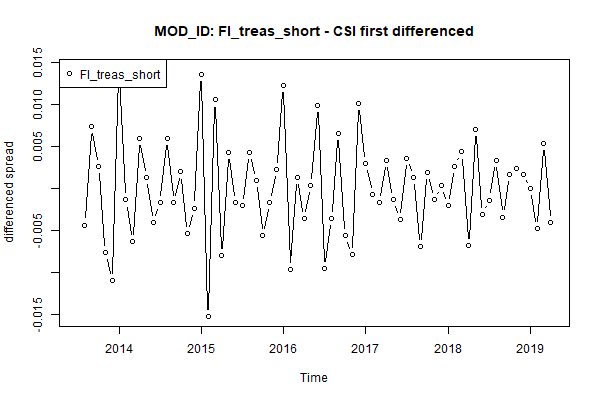

The file beside this chart, header and first rows:
, x
1, NA
2, -0.004345
3, 0.007357
4, 0.002639
5, -0.007659
6, -0.01091
7, 0.01425
8, -0.001343
9, -0.006318
10, 0.005989
11, 0.00133
12, -0.003996
13, -0.001664
14, 0.005995
15, -0.001673
16, 0.001988
17, -0.005303
18, -0.002321
19, 0.01361
20, -0.01524
21, 0.01056
22, -0.007932
23, 0.004287
24, -0.001652
25, -0.001981
26, 0.004297
27, 0.0009868
28, -0.005606
29, -0.001658
30, 0.002302
31, 0.01229
32, -0.009641
33, 0.001314
34, -0.003612
35, 0.0003258
36, 0.009867
37, -0.009531
38, -0.003592
39, 0.006538
40, -0.005568
41, -0.007897
42, 0.01017
43, 0.002993
44, -0.0006673
45, -0.00166
46, 0.003321
47, -0.001332
48, -0.00364
49, 0.003642
50, 0.001323
51, -0.006942
52, 0.001972
53, -0.001335
54, 0.0003203
55, -0.00202
56, 0.002664
57, 0.00438
58, -0.006741
59, 0.007086
60, -0.003046
... 10 more rows
